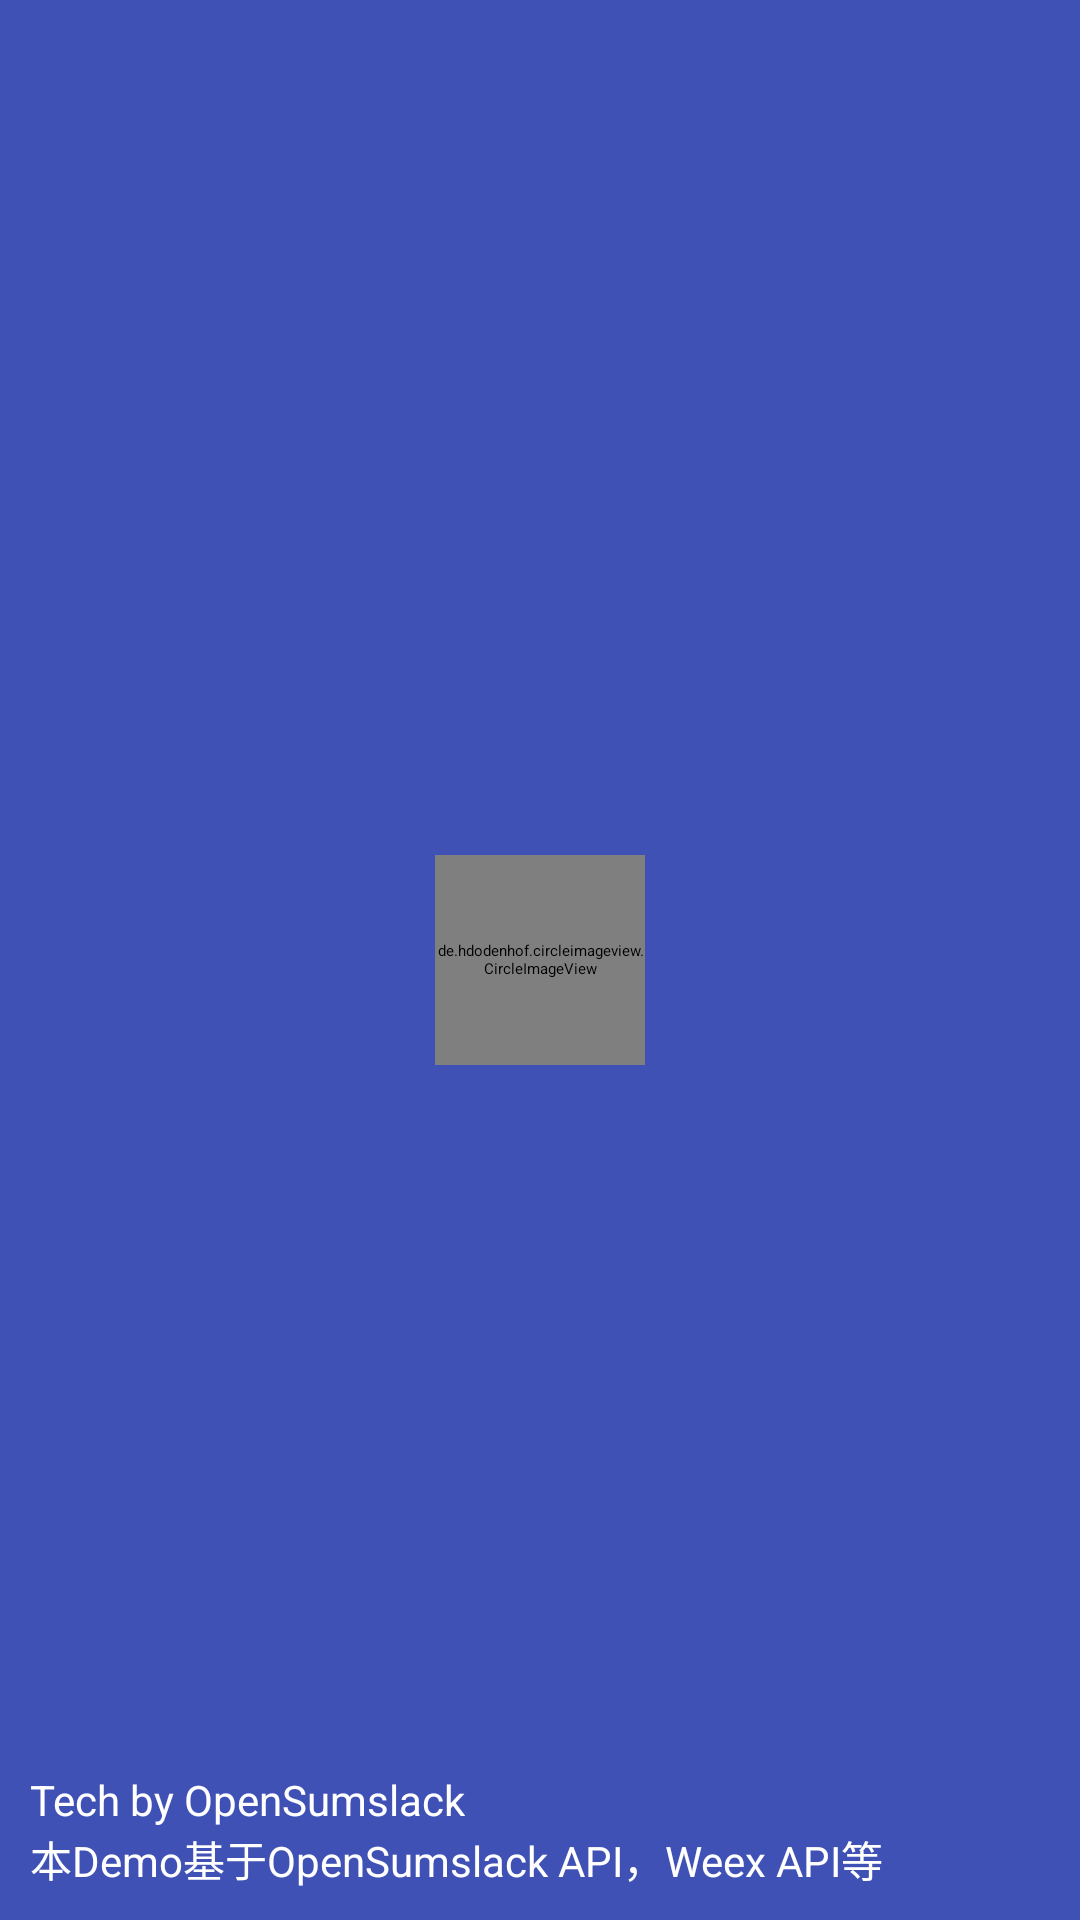

Reconstruct the res/layout file that produces this screen, plus the resources it refers to.
<!-- AndroidManifest.xml: application theme AppTheme.NoActionBar -->
<!-- res/layout/nav_header.xml -->
<?xml version="1.0" encoding="utf-8"?>
<RelativeLayout xmlns:android="http://schemas.android.com/apk/res/android"
    android:layout_width="match_parent" android:layout_height="180dp" android:padding="10dp" android:background="@color/colorPrimary">
    <de.hdodenhof.circleimageview.CircleImageView android:id="@+id/icon_image" android:layout_width="70dp" android:layout_height="70dp" android:src="@drawable/menu" android:layout_centerInParent="true" />
    <TextView
        android:id="@+id/username"
        android:layout_width="wrap_content"
        android:layout_height="wrap_content"
        android:layout_alignParentBottom="true" android:text="本Demo基于OpenSumslack API，Weex API等" android:textColor="#FFF" android:textSize="14sp"/>
    <TextView
        android:id="@+id/mail"
        android:layout_width="wrap_content"
        android:layout_height="wrap_content"
        android:layout_above="@id/username" android:text="Tech by OpenSumslack" android:textColor="#FFF" android:textSize="14sp"/>
</RelativeLayout>
<!-- resources referenced by this layout -->
<resources>
  <color name="colorPrimary">#3F51B5</color>
  <!-- drawable menu: png bitmap (drawable, 4717 bytes) -->
  <style name="AppTheme.NoActionBar">
          <item name="windowActionBar">false</item>
          <item name="windowNoTitle">true</item>
      </style>
</resources>
